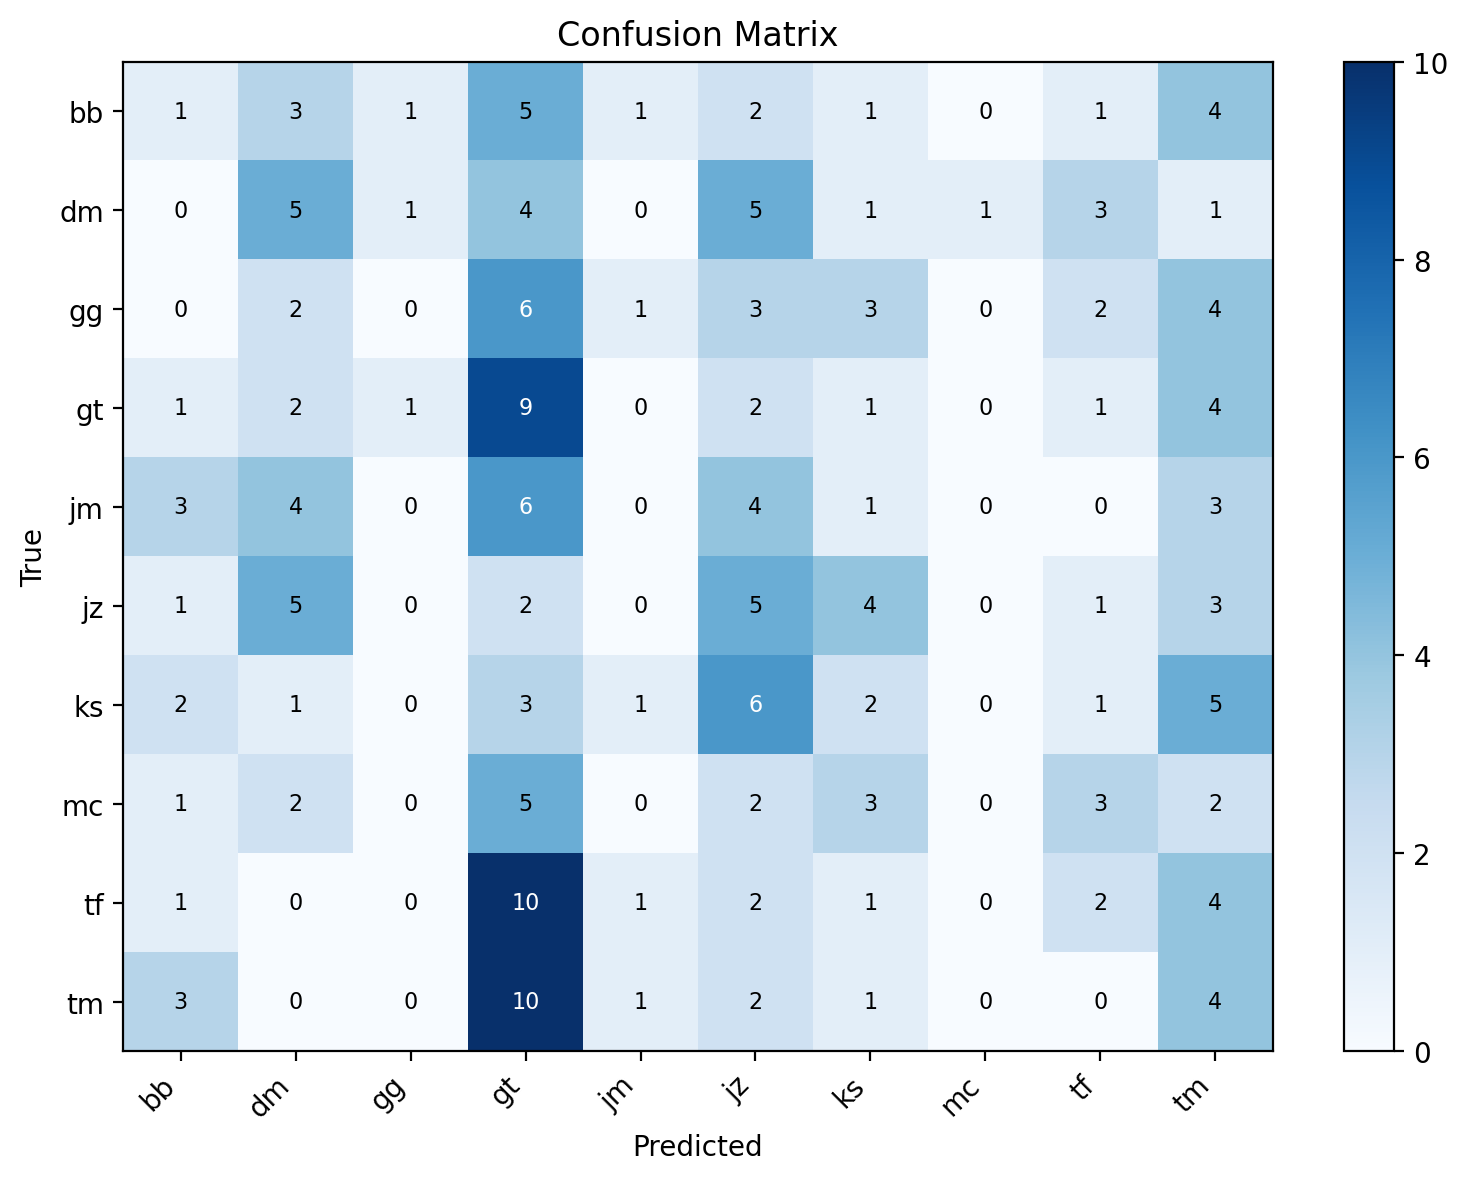

Source data for this figure (header and first rows):
label, bb, dm, gg, gt, jm, jz, ks, mc, tf, tm
bb, 1, 3, 1, 5, 1, 2, 1, 0, 1, 4
dm, 0, 5, 1, 4, 0, 5, 1, 1, 3, 1
gg, 0, 2, 0, 6, 1, 3, 3, 0, 2, 4
gt, 1, 2, 1, 9, 0, 2, 1, 0, 1, 4
jm, 3, 4, 0, 6, 0, 4, 1, 0, 0, 3
jz, 1, 5, 0, 2, 0, 5, 4, 0, 1, 3
ks, 2, 1, 0, 3, 1, 6, 2, 0, 1, 5
mc, 1, 2, 0, 5, 0, 2, 3, 0, 3, 2
tf, 1, 0, 0, 10, 1, 2, 1, 0, 2, 4
tm, 3, 0, 0, 10, 1, 2, 1, 0, 0, 4
